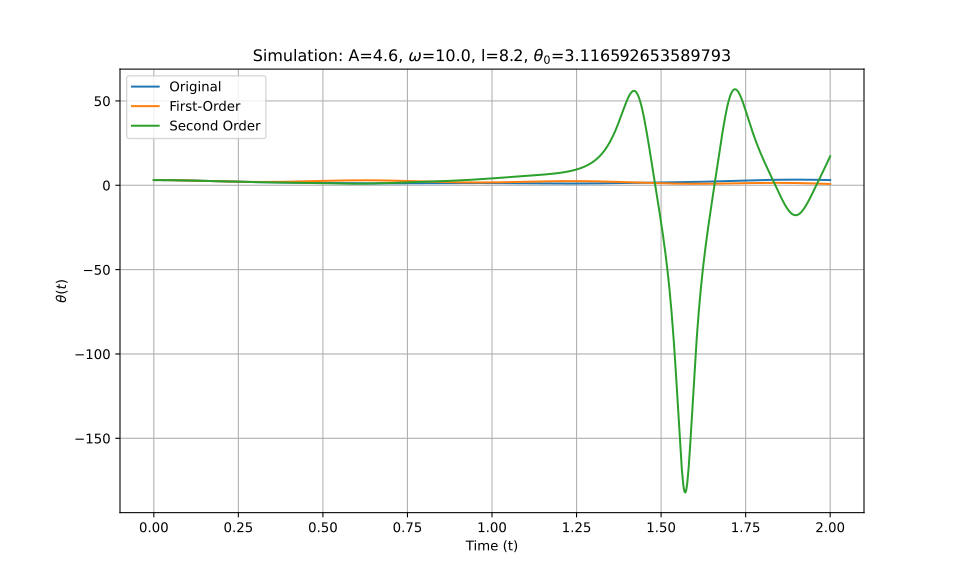

Data behind this chart, as committed beside it:
t_eval, Equation_1, Equation_2, Equation_3
0.0, 3.117, 3.117, 3.117
0.002002, 3.116, 3.116, 3.116
0.004004, 3.116, 3.116, 3.116
0.006006, 3.116, 3.116, 3.116
0.008008, 3.115, 3.115, 3.115
0.01001, 3.114, 3.114, 3.114
0.01201, 3.113, 3.113, 3.113
0.01401, 3.111, 3.111, 3.111
0.01602, 3.109, 3.109, 3.109
0.01802, 3.108, 3.108, 3.108
0.02002, 3.105, 3.105, 3.105
0.02202, 3.103, 3.103, 3.103
0.02402, 3.1, 3.1, 3.1
0.02603, 3.098, 3.098, 3.098
0.02803, 3.095, 3.095, 3.095
0.03003, 3.091, 3.091, 3.091
0.03203, 3.088, 3.088, 3.088
0.03403, 3.084, 3.084, 3.084
0.03604, 3.08, 3.08, 3.08
0.03804, 3.076, 3.076, 3.076
0.04004, 3.072, 3.072, 3.072
0.04204, 3.067, 3.067, 3.067
0.04404, 3.062, 3.063, 3.062
0.04605, 3.058, 3.058, 3.058
0.04805, 3.052, 3.053, 3.052
0.05005, 3.047, 3.047, 3.047
0.05205, 3.041, 3.042, 3.041
0.05405, 3.036, 3.036, 3.036
0.05606, 3.03, 3.03, 3.03
0.05806, 3.024, 3.024, 3.024
0.06006, 3.017, 3.018, 3.017
0.06206, 3.011, 3.011, 3.011
0.06406, 3.004, 3.005, 3.004
0.06607, 2.998, 2.998, 2.997
0.06807, 2.991, 2.991, 2.99
0.07007, 2.983, 2.984, 2.983
0.07207, 2.976, 2.976, 2.976
0.07407, 2.969, 2.969, 2.969
0.07608, 2.961, 2.961, 2.961
0.07808, 2.953, 2.953, 2.953
0.08008, 2.945, 2.946, 2.945
0.08208, 2.937, 2.937, 2.937
0.08408, 2.929, 2.929, 2.929
0.08609, 2.921, 2.921, 2.92
0.08809, 2.912, 2.912, 2.912
0.09009, 2.903, 2.903, 2.903
0.09209, 2.895, 2.894, 2.895
0.09409, 2.886, 2.885, 2.886
0.0961, 2.877, 2.876, 2.877
0.0981, 2.867, 2.867, 2.867
0.1001, 2.858, 2.858, 2.858
0.1021, 2.849, 2.848, 2.849
0.1041, 2.839, 2.839, 2.839
0.1061, 2.83, 2.829, 2.83
0.1081, 2.82, 2.819, 2.82
0.1101, 2.81, 2.809, 2.81
0.1121, 2.8, 2.799, 2.8
0.1141, 2.79, 2.789, 2.79
0.1161, 2.78, 2.779, 2.78
0.1181, 2.77, 2.768, 2.77
... 940 more rows
